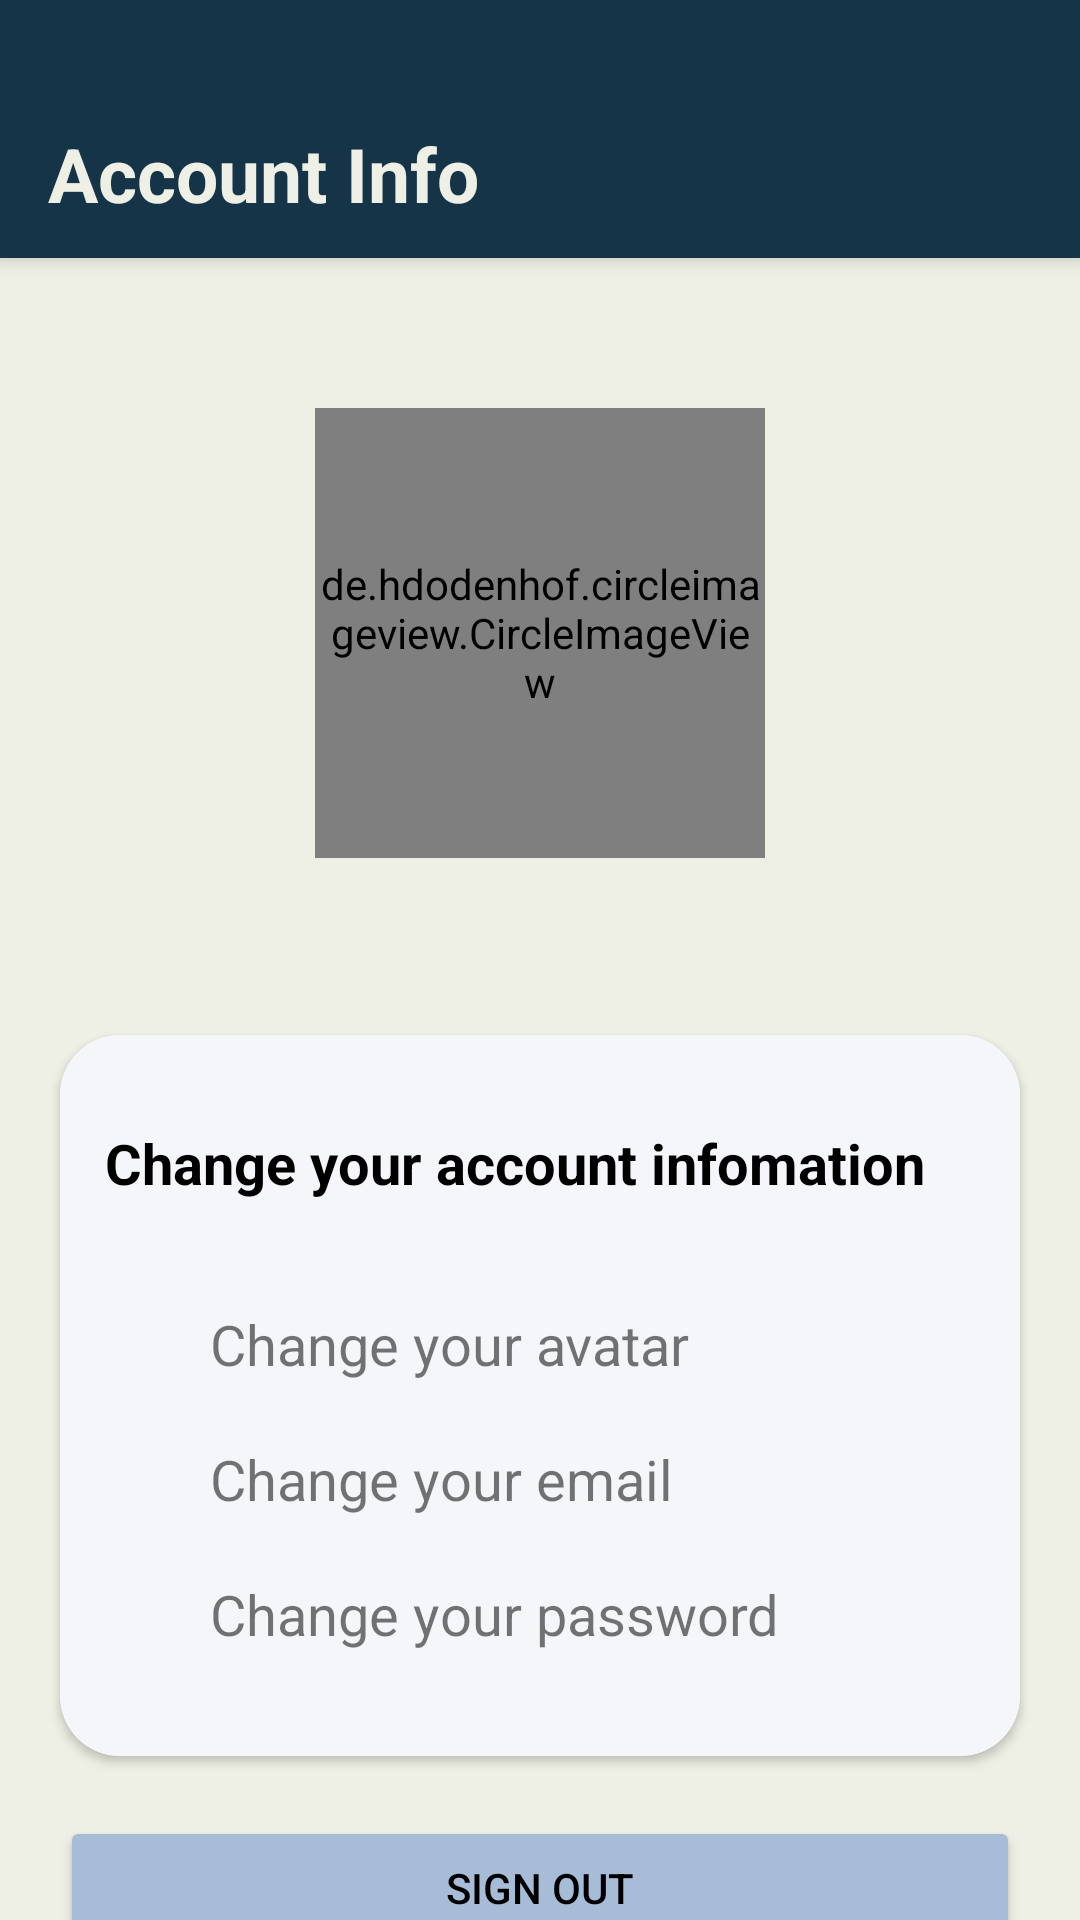

The Android layout XML behind this screen, and the referenced resources:
<!-- AndroidManifest.xml: application theme Theme.Musica -->
<!-- res/layout/fragment_user.xml -->
<?xml version="1.0" encoding="utf-8"?>
<FrameLayout xmlns:android="http://schemas.android.com/apk/res/android"
    android:id="@+id/accountInfo"
    xmlns:app="http://schemas.android.com/apk/res-auto"
    xmlns:tools="http://schemas.android.com/tools"
    android:layout_width="match_parent"
    android:layout_height="match_parent"
    tools:context=".Fragment.BottomMenuFragment.UserFragment"
    android:background="@color/white"
    >

    
    <androidx.coordinatorlayout.widget.CoordinatorLayout
        android:id="@+id/container"
        android:layout_width="match_parent"
        android:layout_height="match_parent"
        android:fitsSystemWindows="true">

        <com.google.android.material.appbar.AppBarLayout
            android:id="@+id/appbar"
            android:layout_width="match_parent"
            android:layout_height="wrap_content"
            android:fitsSystemWindows="true">

            <androidx.appcompat.widget.Toolbar
                android:layout_marginTop="30dp"
                android:layout_width="match_parent"
                android:layout_height="wrap_content"
                app:layout_scrollFlags="scroll"
                android:background="@color/blue1"

                >

                <TextView
                    android:textColor="@color/white"
                    android:layout_width="wrap_content"
                    android:layout_height="wrap_content"
                    android:text="Account Info"
                    android:textSize="25sp"
                    android:textStyle="bold"
                    />

            </androidx.appcompat.widget.Toolbar>
        </com.google.android.material.appbar.AppBarLayout>


        <androidx.core.widget.NestedScrollView

            android:layout_width="match_parent"
            android:layout_height="match_parent"
            app:layout_behavior="@string/appbar_scrolling_view_behavior">
            <RelativeLayout
                android:layout_width="match_parent"
                android:layout_height="wrap_content">

                <TextView
                    android:id="@+id/welcome"
                    android:layout_marginTop="40dp"
                    android:layout_width="match_parent"
                    android:textStyle="bold"
                    android:layout_height="wrap_content"
                    android:layout_gravity="center"
                    android:textSize="16sp"
                    android:textColor="@color/black"
                    />
                <LinearLayout
                    android:id="@+id/profileInfo"
                    android:layout_width="match_parent"
                    android:layout_height="wrap_content"
                    android:orientation="vertical"
                    android:layout_marginTop="50dp">

                    <de.hdodenhof.circleimageview.CircleImageView
                        android:id="@+id/userAvatar"
                        android:layout_width="150dp"
                        android:layout_height="150dp"
                        android:layout_gravity="center"
                        android:src="@drawable/default_avatar"
                        app:civ_border_color="#FF000000"/>

                    <TextView
                        android:id="@+id/userEmail"
                        android:layout_marginTop="20dp"
                        android:layout_width="wrap_content"
                        android:textStyle="bold"
                        android:layout_height="wrap_content"
                        android:layout_gravity="center"/>

                </LinearLayout>
                <androidx.cardview.widget.CardView
                    android:id="@+id/profileEdit"
                    android:layout_width="match_parent"
                    android:layout_height="wrap_content"
                    android:layout_margin="20dp"
                    android:layout_below="@+id/profileInfo"
                    app:cardCornerRadius="20dp">

                    <LinearLayout
                        android:layout_width="match_parent"
                        android:layout_height="wrap_content"
                        android:orientation="vertical"
                        android:background="#f5f6fa">

                        <LinearLayout
                            android:layout_width="match_parent"
                            android:layout_height="wrap_content"
                            android:layout_marginTop="30dp"
                            android:paddingBottom="10dp"
                            android:background="@drawable/border_bottom">

                            <TextView
                                android:textColor="@color/black"
                                android:layout_width="match_parent"
                                android:layout_height="wrap_content"
                                android:text="Change your account infomation"
                                android:textSize="9pt"
                                android:textStyle="bold"
                                android:layout_marginStart="15dp"/>

                        </LinearLayout>

                        <LinearLayout
                            android:id="@+id/avatarChangeBtn"
                            android:layout_width="match_parent"
                            android:layout_height="wrap_content"
                            android:orientation="horizontal"
                            android:layout_marginStart="15dp"
                            android:layout_marginTop="20dp"
                            android:paddingTop="5dp"
                            android:paddingBottom="5dp">

                            <ImageView
                                android:layout_width="25dp"
                                android:layout_height="25dp"
                                android:src="@drawable/icon_edit"/>

                            <TextView
                                android:layout_width="match_parent"
                                android:layout_height="match_parent"
                                android:text="Change your avatar"
                                android:textSize="9pt"
                                android:layout_marginStart="10dp"/>

                        </LinearLayout>

                        <LinearLayout
                            android:id="@+id/emailChangeBtn"
                            android:layout_width="match_parent"
                            android:layout_height="wrap_content"
                            android:orientation="horizontal"
                            android:layout_marginStart="15dp"
                            android:layout_marginTop="10dp"
                            android:paddingTop="5dp"
                            android:paddingBottom="5dp">

                            <ImageView
                                android:layout_width="25dp"
                                android:layout_height="25dp"
                                android:src="@drawable/icon_edit"/>

                            <TextView
                                android:layout_width="match_parent"
                                android:layout_height="match_parent"
                                android:text="Change your email"
                                android:textSize="9pt"
                                android:layout_marginStart="10dp"/>

                        </LinearLayout>

                        <LinearLayout
                            android:id="@+id/passwordChangeBtn"
                            android:layout_width="match_parent"
                            android:layout_height="wrap_content"
                            android:orientation="horizontal"
                            android:layout_marginStart="15dp"
                            android:layout_marginTop="10dp"
                            android:layout_marginBottom="30dp"
                            android:paddingTop="5dp"
                            android:paddingBottom="5dp">

                            <ImageView
                                android:layout_width="25dp"
                                android:layout_height="25dp"
                                android:src="@drawable/icon_edit"/>

                            <TextView
                                android:layout_width="match_parent"
                                android:layout_height="match_parent"
                                android:text="Change your password"
                                android:textSize="9pt"
                                android:layout_marginStart="10dp"/>

                        </LinearLayout>



                    </LinearLayout>

                </androidx.cardview.widget.CardView>
                <Button
                    android:id="@+id/signout"
                    android:layout_width="match_parent"
                    android:layout_height="wrap_content"
                    android:layout_below="@+id/profileEdit"
                    android:layout_marginStart="20dp"
                    android:layout_marginEnd="20dp"
                    android:backgroundTint="@color/light_blue"
                    android:text="SIGN OUT"
                    android:textColor="@color/black"
                    />
            </RelativeLayout>
        </androidx.core.widget.NestedScrollView>
    </androidx.coordinatorlayout.widget.CoordinatorLayout>
</FrameLayout>
<!-- resources referenced by this layout -->
<resources>
  <color name="black">#FF000000</color>
  <color name="blue1">#153448</color>
  <color name="light_blue">#a7bcd7</color>
      #153448
  <color name="white">#EEF0E5</color>
  <style name="Theme.Musica" parent="Theme.MaterialComponents.DayNight.DarkActionBar">
          
          <item name="colorPrimary">#153448</item>
          <item name="colorPrimaryVariant">#ECCF69</item>
          <item name="colorOnPrimary">@color/white</item>
          
          <item name="colorSecondary">@color/cream</item>
          <item name="colorSecondaryVariant">@color/gold</item>
          <item name="colorOnSecondary">#0c0c0e</item>
          
          <item name="android:statusBarColor">@color/blue</item>
          
      </style>
  <color name="cream">#f8e7ac</color>
  <color name="gold">#C07F00</color>
  <color name="blue">#1B2e48</color>
</resources>
